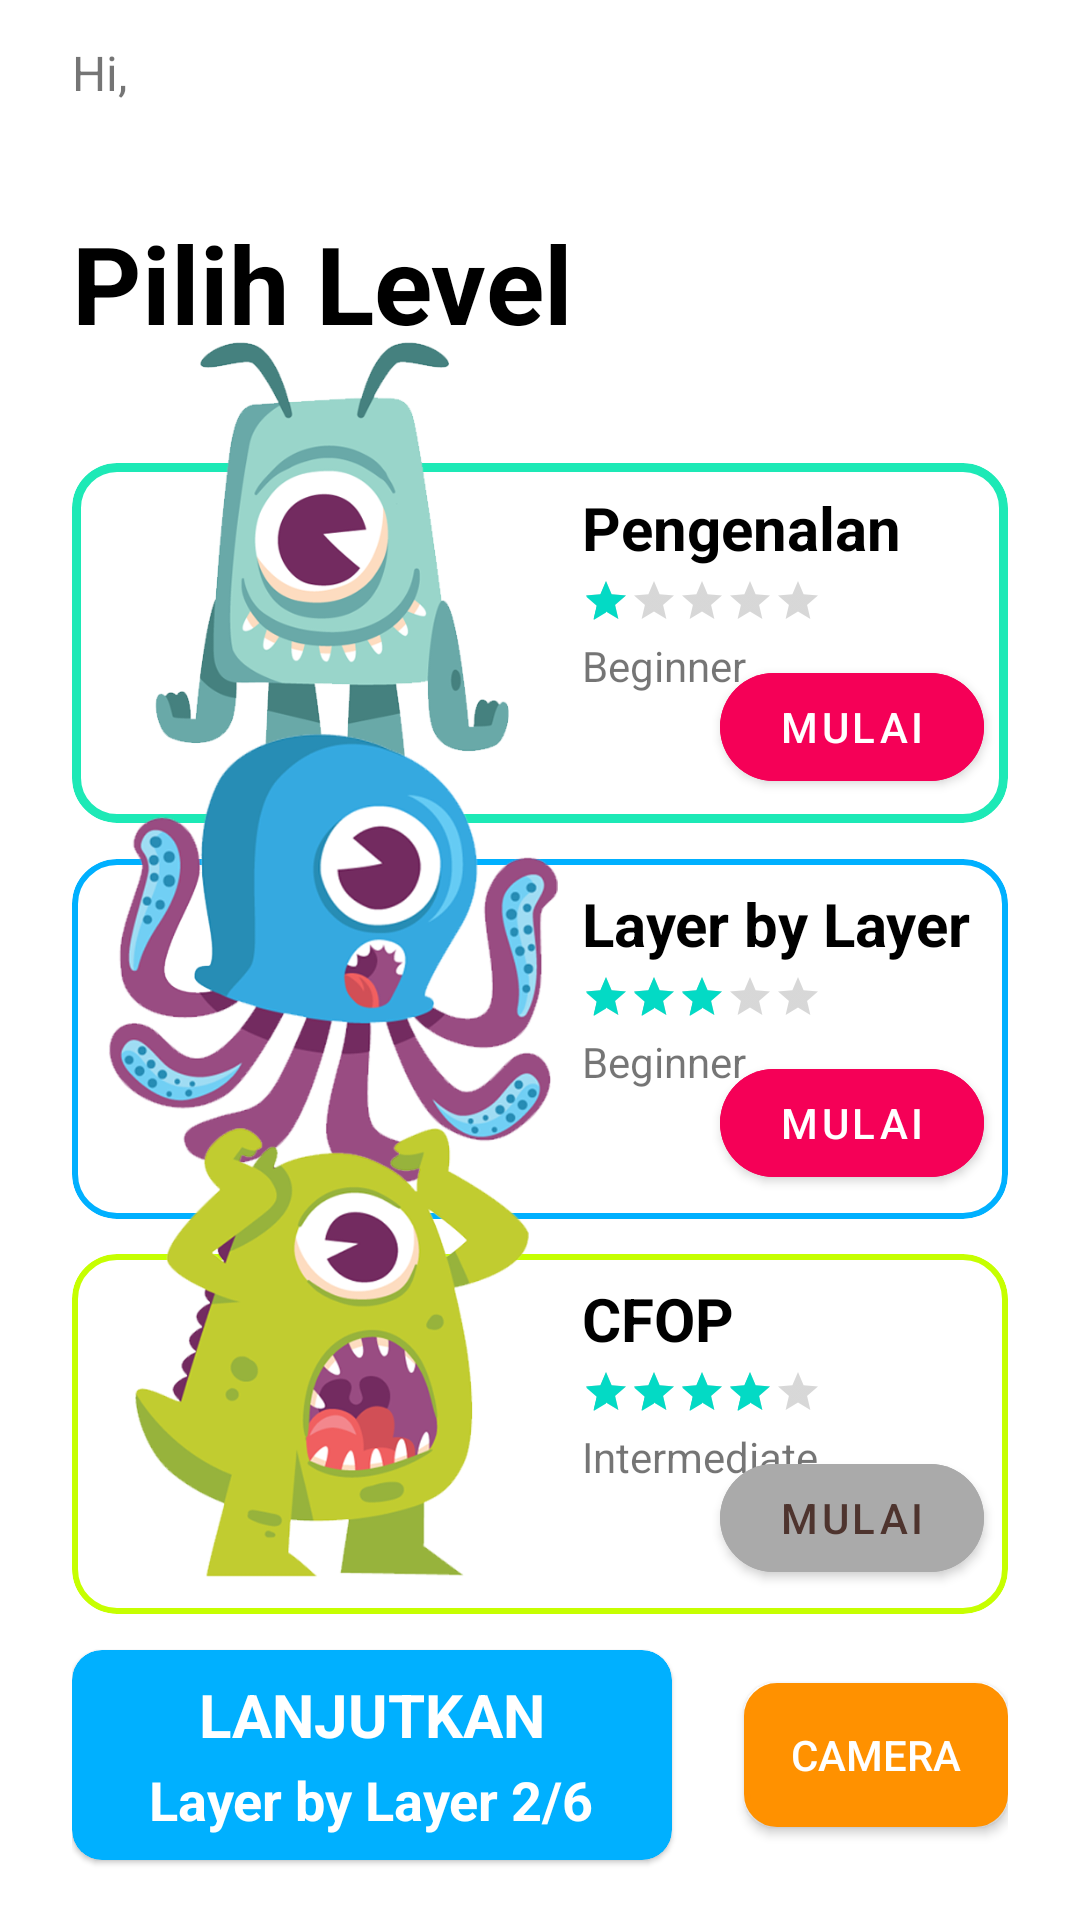

The Android layout XML behind this screen, and the referenced resources:
<!-- AndroidManifest.xml: application theme Theme.ColorRecognitionJavaAlpha -->
<!-- res/layout/fragment_menu.xml -->
<?xml version="1.0" encoding="utf-8"?>
<androidx.constraintlayout.widget.ConstraintLayout xmlns:android="http://schemas.android.com/apk/res/android"
    xmlns:app="http://schemas.android.com/apk/res-auto"
    xmlns:tools="http://schemas.android.com/tools"
    android:layout_width="match_parent"
    android:layout_height="match_parent"
    android:paddingHorizontal="24dp"
    tools:context=".MenuFragment">

    <TextView
        android:id="@+id/tv_greeting"
        android:layout_width="wrap_content"
        android:layout_height="wrap_content"
        android:text="Hi,"
        android:textSize="16sp"
        app:layout_constraintBottom_toBottomOf="@+id/iv_about"
        app:layout_constraintStart_toStartOf="parent"
        app:layout_constraintTop_toTopOf="@+id/iv_about"
        app:layout_constraintVertical_bias="1.0" />

    <ImageView
        android:id="@+id/iv_about"
        android:layout_width="wrap_content"
        android:layout_height="wrap_content"
        android:layout_marginTop="24dp"
        android:src="@drawable/baseline_info_24"
        app:layout_constraintEnd_toEndOf="parent"
        app:layout_constraintTop_toTopOf="parent"
        app:tint="?attr/colorOnBackground"
        android:contentDescription="about" />

    <TextView
        android:id="@+id/tv_menu"
        android:layout_width="wrap_content"
        android:layout_height="wrap_content"
        android:layout_marginTop="70dp"
        android:text="Pilih Level"
        android:textColor="?attr/colorOnBackground"
        android:textSize="36sp"
        android:textStyle="bold"
        app:layout_constraintStart_toStartOf="parent"
        app:layout_constraintTop_toTopOf="parent" />

    <ImageView
        android:id="@+id/imageView3"
        android:layout_width="150dp"
        android:layout_height="150dp"
        android:layout_margin="12dp"
        android:elevation="3dp"
        android:src="@drawable/monster1"
        app:layout_constraintBottom_toBottomOf="@+id/card_introduction"
        app:layout_constraintStart_toStartOf="@+id/card_introduction"
        android:contentDescription="Pengenalan maskot" />

    <com.google.android.material.card.MaterialCardView
        android:id="@+id/card_introduction"
        android:layout_width="match_parent"
        android:layout_height="120dp"
        android:layout_marginTop="24dp"
        app:cardCornerRadius="15dp"
        app:layout_constraintBottom_toTopOf="@+id/card_beginner"
        app:layout_constraintEnd_toEndOf="parent"
        app:layout_constraintHorizontal_bias="0.5"
        app:layout_constraintStart_toStartOf="parent"
        app:layout_constraintTop_toBottomOf="@+id/tv_menu"
        app:strokeColor="#1DE9B6"
        app:strokeWidth="3dp">

        <TextView
            android:id="@+id/textView5"
            android:layout_width="wrap_content"
            android:layout_height="wrap_content"
            android:layout_gravity="top"
            android:layout_marginStart="170dp"
            android:layout_marginTop="8dp"
            android:text="Pengenalan"
            android:textColor="?attr/colorOnBackground"
            android:textSize="20sp"
            android:textStyle="bold" />

        <RatingBar
            android:id="@+id/ratingBar1"
            style="?android:attr/ratingBarStyleSmall"
            android:layout_width="wrap_content"
            android:layout_height="wrap_content"
            android:layout_gravity="top"
            android:layout_marginStart="170dp"
            android:layout_marginTop="38dp"
            android:progress="20" />

        <TextView
            android:id="@+id/textView8"
            android:layout_width="wrap_content"
            android:layout_height="wrap_content"
            android:layout_gravity="top"
            android:layout_marginStart="170dp"
            android:layout_marginTop="58dp"
            android:text="Beginner" />

        <com.google.android.material.button.MaterialButton
            android:id="@+id/button_notation"
            android:layout_width="wrap_content"
            android:layout_height="wrap_content"
            android:layout_gravity="bottom|end"
            android:layout_margin="8dp"
            android:onClick="onClick"
            android:text="MULAI"
            android:textColor="@color/white"
            android:backgroundTint="#F50057"
            app:cornerRadius="20dp" />

    </com.google.android.material.card.MaterialCardView>

    <ImageView
        android:id="@+id/imageView5"
        android:layout_width="150dp"
        android:layout_height="150dp"
        android:layout_margin="12dp"
        android:elevation="3dp"
        android:src="@drawable/monster2"
        app:layout_constraintBottom_toBottomOf="@+id/card_beginner"
        app:layout_constraintStart_toStartOf="@+id/card_beginner"
        android:contentDescription="Layer by layer maskot" />

    <com.google.android.material.card.MaterialCardView
        android:id="@+id/card_beginner"
        android:layout_width="match_parent"
        android:layout_height="120dp"
        app:cardCornerRadius="15dp"
        app:layout_constraintBottom_toTopOf="@+id/card_intermediate"
        app:layout_constraintEnd_toEndOf="parent"
        app:layout_constraintHorizontal_bias="0.5"
        app:layout_constraintStart_toStartOf="parent"
        app:layout_constraintTop_toBottomOf="@+id/card_introduction"
        app:strokeColor="#00B0FF"
        app:strokeWidth="2dp">

        <TextView
            android:id="@+id/textView6"
            android:layout_width="wrap_content"
            android:layout_height="wrap_content"
            android:layout_gravity="top"
            android:layout_marginStart="170dp"
            android:layout_marginTop="8dp"
            android:text="Layer by Layer"
            android:textColor="?attr/colorOnBackground"
            android:textSize="20sp"
            android:textStyle="bold" />

        <RatingBar
            android:id="@+id/ratingBar2"
            style="?android:attr/ratingBarStyleSmall"
            android:layout_width="wrap_content"
            android:layout_height="wrap_content"
            android:layout_gravity="top"
            android:layout_marginStart="170dp"
            android:layout_marginTop="38dp"
            android:progress="60" />

        <TextView
            android:id="@+id/textView9"
            android:layout_width="wrap_content"
            android:layout_height="wrap_content"
            android:layout_gravity="top"
            android:layout_marginStart="170dp"
            android:layout_marginTop="58dp"
            android:text="Beginner" />

        <com.google.android.material.button.MaterialButton
            android:id="@+id/button_beginner"
            android:layout_width="wrap_content"
            android:layout_height="wrap_content"
            android:layout_gravity="bottom|end"
            android:layout_margin="8dp"
            android:onClick="onClick"
            android:text="MULAI"
            android:textColor="@color/white"
            android:backgroundTint="#F50057"
            app:cornerRadius="20dp" />

    </com.google.android.material.card.MaterialCardView>

    <ImageView
        android:id="@+id/imageView6"
        android:layout_width="150dp"
        android:layout_height="150dp"
        android:layout_margin="12dp"
        android:elevation="3dp"
        android:src="@drawable/monster3"
        app:layout_constraintBottom_toBottomOf="@+id/card_intermediate"
        app:layout_constraintStart_toStartOf="@+id/card_intermediate"
        android:contentDescription="CFOP maskot" />

    <com.google.android.material.card.MaterialCardView
        android:id="@+id/card_intermediate"
        android:layout_width="match_parent"
        android:layout_height="120dp"
        app:cardCornerRadius="15dp"
        app:layout_constraintBottom_toTopOf="@+id/button_continues"
        app:layout_constraintTop_toBottomOf="@+id/card_beginner"
        app:strokeColor="#C6FF00"
        app:strokeWidth="2dp">

        <TextView
            android:id="@+id/textView7"
            android:layout_width="wrap_content"
            android:layout_height="wrap_content"
            android:layout_gravity="top"
            android:layout_marginStart="170dp"
            android:layout_marginTop="8dp"
            android:text="CFOP"
            android:textColor="?attr/colorOnBackground"
            android:textSize="20sp"
            android:textStyle="bold" />

        <RatingBar
            android:id="@+id/ratingBar3"
            style="?android:attr/ratingBarStyleSmall"
            android:layout_width="wrap_content"
            android:layout_height="wrap_content"
            android:layout_gravity="top"
            android:layout_marginStart="170dp"
            android:layout_marginTop="38dp"
            android:progress="80" />

        <TextView
            android:id="@+id/textView10"
            android:layout_width="wrap_content"
            android:layout_height="wrap_content"
            android:layout_gravity="top"
            android:layout_marginStart="170dp"
            android:layout_marginTop="58dp"
            android:text="Intermediate" />

        <com.google.android.material.button.MaterialButton
            android:id="@+id/button_intermediate"
            android:layout_width="wrap_content"
            android:layout_height="wrap_content"
            android:layout_gravity="bottom|end"
            android:layout_margin="8dp"
            android:backgroundTint="@android:color/darker_gray"
            android:onClick="onClick"
            android:text="MULAI"
            android:textColor="#4E342E"
            app:cornerRadius="20dp" />

    </com.google.android.material.card.MaterialCardView>


    <com.google.android.material.card.MaterialCardView
        android:id="@+id/button_continues"
        android:layout_width="200dp"
        android:layout_height="70dp"
        android:layout_marginBottom="20dp"
        android:backgroundTint="@color/blue"
        app:cardCornerRadius="10dp"
        app:layout_constraintBottom_toBottomOf="parent"
        app:layout_constraintEnd_toEndOf="parent"
        app:layout_constraintHorizontal_bias="0.0"
        app:layout_constraintStart_toStartOf="@+id/card_intermediate">

        <TextView
            android:layout_width="wrap_content"
            android:layout_height="wrap_content"
            android:layout_gravity="center_horizontal|top"
            android:layout_marginTop="8dp"
            android:text="LANJUTKAN"
            android:textColor="@color/white"
            android:textSize="20sp"
            android:textStyle="bold" />

        <TextView
            android:layout_width="wrap_content"
            android:layout_height="wrap_content"
            android:layout_gravity="bottom|center_horizontal"
            android:layout_marginBottom="8dp"
            android:text="Layer by Layer 2/6"
            android:textColor="@color/white"
            android:textSize="18sp"
            android:textStyle="bold" />

    </com.google.android.material.card.MaterialCardView>

    <androidx.appcompat.widget.AppCompatButton
        android:id="@+id/button_camera"
        android:layout_width="wrap_content"
        android:layout_height="wrap_content"
        android:background="@drawable/custom_button2"
        android:backgroundTint="#FF9100"
        android:drawableStart="@drawable/baseline_photo_camera_24"
        android:drawablePadding="8dp"
        android:paddingHorizontal="8dp"
        android:text="CAMERA"
        android:textColor="@color/white"
        app:layout_constraintBottom_toBottomOf="@+id/button_continues"
        app:layout_constraintEnd_toEndOf="@+id/card_intermediate"
        app:layout_constraintHorizontal_bias="1.0"
        app:layout_constraintStart_toStartOf="parent"
        app:layout_constraintTop_toTopOf="@+id/button_continues" />

</androidx.constraintlayout.widget.ConstraintLayout>
<!-- resources referenced by this layout -->
<resources>
  <color name="blue">#00B0FF</color>
  <color name="white">#FFFFFFFF</color>
  <!-- drawable custom_button2 (drawable) -->
  <?xml version="1.0" encoding="utf-8"?>
  <shape xmlns:android="http://schemas.android.com/apk/res/android">
      <stroke
          android:color="?attr/colorOnSurface"
          android:width="2dp"/>
      <corners
          android:radius="10dp"/>
      <solid
          android:color="?attr/colorSurface"/>
  </shape>
  <!-- drawable monster1: png bitmap (drawable, 69654 bytes) -->
  <!-- drawable monster2: png bitmap (drawable, 162757 bytes) -->
  <!-- drawable monster3: png bitmap (drawable, 100494 bytes) -->
  <style name="Theme.ColorRecognitionJavaAlpha" parent="Theme.MaterialComponents.DayNight.DarkActionBar">
          
          <item name="colorPrimary">@color/purple_500</item>
          <item name="colorPrimaryVariant">@color/purple_700</item>
          <item name="colorOnPrimary">@color/white</item>
          
          <item name="colorSecondary">@color/teal_200</item>
          <item name="colorSecondaryVariant">@color/teal_700</item>
          <item name="colorOnSecondary">@color/black</item>
          
          <item name="android:statusBarColor">?attr/colorPrimaryVariant</item>
          
      </style>
  <color name="purple_500">#FF6200EE</color>
  <color name="purple_700">#FF3700B3</color>
  <color name="teal_200">#FF03DAC5</color>
  <color name="teal_700">#FF018786</color>
  <color name="black">#FF000000</color>
</resources>
